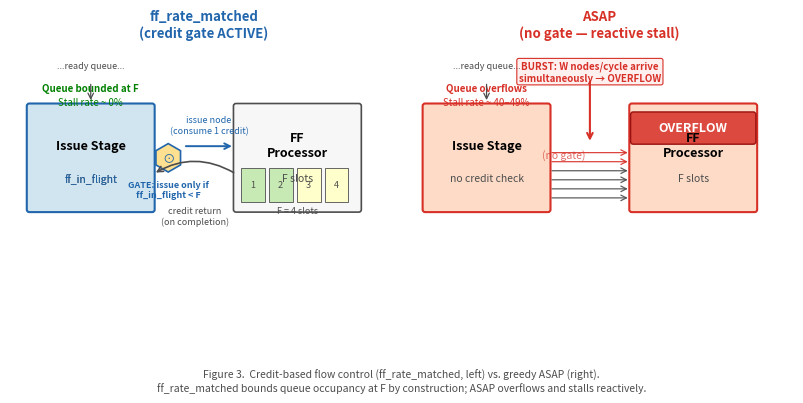

Recreate this plot in Python. (Note: this script raises an exception after producing the figure.)
"""Generate Figure 3: ff_rate_matched credit mechanism vs ASAP contrast."""
import matplotlib
matplotlib.use('Agg')
import matplotlib.pyplot as plt
import matplotlib.patches as mpatches
from matplotlib.patches import FancyBboxPatch
import numpy as np

ACCENT = '#2166ac'
GRAY   = '#4d4d4d'
LIGHT  = '#d1e5f0'
RED    = '#d73027'
RED_LT = '#fddbc7'

fig, axes = plt.subplots(1, 2, figsize=(8, 4))

# ─────────────────────────────────────────────────────────────────
#  Helper: draw a box
# ─────────────────────────────────────────────────────────────────
def box(ax, x, y, w, h, label, sub='', fc=LIGHT, ec=GRAY, lw=1.2,
        fs=9, fss=7.5, fc_text='black', sub_color=GRAY):
    p = FancyBboxPatch((x, y), w, h, boxstyle='round,pad=0.04',
                       facecolor=fc, edgecolor=ec, linewidth=lw)
    ax.add_patch(p)
    ax.text(x+w/2, y+h*(0.62 if sub else 0.5), label,
            ha='center', va='center', fontsize=fs, fontweight='bold', color=fc_text)
    if sub:
        ax.text(x+w/2, y+h*0.3, sub, ha='center', va='center',
                fontsize=fss, color=sub_color, style='italic')

# ─────────────────────────────────────────────────────────────────
#  LEFT PANEL: ff_rate_matched (with credit gate)
# ─────────────────────────────────────────────────────────────────
ax = axes[0]
ax.set_xlim(0, 6)
ax.set_ylim(0, 5)
ax.axis('off')
ax.set_title('ff_rate_matched\n(credit gate ACTIVE)', fontsize=9.5,
             color=ACCENT, pad=3, fontweight='bold')

# Issue stage box
box(ax, 0.3, 2.4, 1.9, 1.6, 'Issue Stage', 'ff_in_flight',
    fc=LIGHT, ec=ACCENT, lw=1.5)

# Counter highlight
ax.text(0.3+1.9/2, 2.4+1.6*0.3, 'ff_in_flight',
        ha='center', va='center', fontsize=7.5,
        color=ACCENT, style='italic')

# Gate symbol
ax.add_patch(mpatches.RegularPolygon((2.45, 3.2), numVertices=6, radius=0.22,
                                      facecolor='#fee090', edgecolor=ACCENT, linewidth=1.2))
ax.text(2.45, 3.2, '⊙', ha='center', va='center', fontsize=9, color=ACCENT)
ax.text(2.45, 2.85, 'GATE: issue only if\nff_in_flight < F', ha='center', va='top',
        fontsize=6.5, color=ACCENT, fontweight='bold')

# FF Processor box
box(ax, 3.5, 2.4, 1.9, 1.6, 'FF\nProcessor',
    sub=f'F slots', fc='#f7f7f7', ec=GRAY)

# FF slots (F=4 shown as cells)
slot_colors = ['#c7e9b4', '#c7e9b4', '#ffffcc', '#ffffcc']
for i, sc in enumerate(slot_colors):
    ax.add_patch(FancyBboxPatch((3.58 + i*0.43, 2.52), 0.37, 0.52,
                                boxstyle='square,pad=0.0',
                                facecolor=sc, edgecolor=GRAY, linewidth=0.6))
    ax.text(3.76 + i*0.43, 2.78, str(i+1), ha='center', va='center',
            fontsize=6.5, color=GRAY)
ax.text(4.45, 2.45, 'F = 4 slots', ha='center', va='top', fontsize=6.5, color=GRAY)

# Forward arrow (issue → FF), labeled
ax.annotate('', xy=(3.48, 3.38), xytext=(2.68, 3.38),
            arrowprops=dict(arrowstyle='->', color=ACCENT, lw=1.4))
ax.text(3.08, 3.55, 'issue node\n(consume 1 credit)', ha='center', va='bottom',
        fontsize=6.5, color=ACCENT)

# Backward arrow (credit return)
ax.annotate('', xy=(2.22, 2.95), xytext=(3.50, 2.95),
            arrowprops=dict(arrowstyle='->', color=GRAY, lw=1.2,
                            connectionstyle='arc3,rad=0.3'))
ax.text(2.86, 2.45, 'credit return\n(on completion)', ha='center', va='top',
        fontsize=6.5, color=GRAY)

# Stall indicator (grayed out = no overflow)
ax.text(0.3+1.9/2, 4.2, 'Queue bounded at F', ha='center', va='bottom',
        fontsize=7, color='green', fontweight='bold')
ax.text(0.3+1.9/2, 3.98, 'Stall rate ~ 0%', ha='center', va='bottom',
        fontsize=7, color='green')

# Ready queue
ax.text(0.3+1.9/2, 4.55, '...ready queue...', ha='center', va='bottom',
        fontsize=6.5, color=GRAY, style='italic')
ax.annotate('', xy=(0.3+1.9/2, 4.05), xytext=(0.3+1.9/2, 4.38),
            arrowprops=dict(arrowstyle='->', color=GRAY, lw=0.9))

# ─────────────────────────────────────────────────────────────────
#  RIGHT PANEL: ASAP (no gate, overflow)
# ─────────────────────────────────────────────────────────────────
ax = axes[1]
ax.set_xlim(0, 6)
ax.set_ylim(0, 5)
ax.axis('off')
ax.set_title('ASAP\n(no gate — reactive stall)', fontsize=9.5,
             color=RED, pad=3, fontweight='bold')

# Issue stage box
box(ax, 0.3, 2.4, 1.9, 1.6, 'Issue Stage', 'no credit check',
    fc=RED_LT, ec=RED, lw=1.5)

# No gate — just open pass-through
ax.text(2.45, 3.25, '(no gate)', ha='center', va='center',
        fontsize=7.5, color=RED, style='italic', alpha=0.7)

# FF Processor box (overflow)
box(ax, 3.5, 2.4, 1.9, 1.6, 'FF\nProcessor',
    sub='F slots', fc='#fddbc7', ec=RED, lw=1.5)

# Overflow indicator — extra arrows stacking up
overflow_ys = [2.58, 2.72, 2.86, 3.00, 3.14, 3.28]
for i, oy in enumerate(overflow_ys):
    color = RED if i >= 4 else GRAY
    ax.annotate('', xy=(3.48, oy), xytext=(2.22, oy),
                arrowprops=dict(arrowstyle='->', color=color, lw=0.9, alpha=0.9))

# BURST label moved above the arrow cluster to avoid overlap; red arrow points down to overflowing queue
ax.text(2.85, 4.7, 'BURST: W nodes/cycle arrive\nsimultaneously → OVERFLOW',
        ha='center', va='top', fontsize=7, color=RED, fontweight='bold',
        bbox=dict(boxstyle='round,pad=0.2', facecolor='#fff0f0', edgecolor=RED, linewidth=0.8))
ax.annotate('', xy=(2.85, 3.42), xytext=(2.85, 4.42),
            arrowprops=dict(arrowstyle='->', color=RED, lw=1.5))

# Overflow label
ax.add_patch(FancyBboxPatch((3.52, 3.45), 1.86, 0.42,
                            boxstyle='round,pad=0.04',
                            facecolor=RED, edgecolor='darkred', linewidth=1.0, alpha=0.85))
ax.text(4.45, 3.66, 'OVERFLOW', ha='center', va='center',
        fontsize=9, color='white', fontweight='bold')

# Stall indicator (bad)
ax.text(0.3+1.9/2, 4.2, 'Queue overflows', ha='center', va='bottom',
        fontsize=7, color=RED, fontweight='bold')
ax.text(0.3+1.9/2, 3.98, 'Stall rate ~ 40–49%', ha='center', va='bottom',
        fontsize=7, color=RED)

# Ready queue
ax.text(0.3+1.9/2, 4.55, '...ready queue...', ha='center', va='bottom',
        fontsize=6.5, color=GRAY, style='italic')
ax.annotate('', xy=(0.3+1.9/2, 4.05), xytext=(0.3+1.9/2, 4.38),
            arrowprops=dict(arrowstyle='->', color=GRAY, lw=0.9))

# ─────────────────────────────────────────────────────────────────
#  Bottom footnote
# ─────────────────────────────────────────────────────────────────
fig.text(0.5, 0.02,
         'Figure 3.  Credit-based flow control (ff_rate_matched, left) vs. greedy ASAP (right).\n'
         'ff_rate_matched bounds queue occupancy at F by construction; ASAP overflows and stalls reactively.',
         ha='center', va='bottom', fontsize=7.5, color=GRAY)

plt.tight_layout(rect=[0, 0.07, 1, 1], pad=0.6)
plt.savefig('/Users/seitsubo/Project/mbqc-classical-control-study/docs/paper/figures/fig3_credit_mechanism.png',
            dpi=150, bbox_inches='tight', facecolor='white')
print("Saved fig3_credit_mechanism.png")
